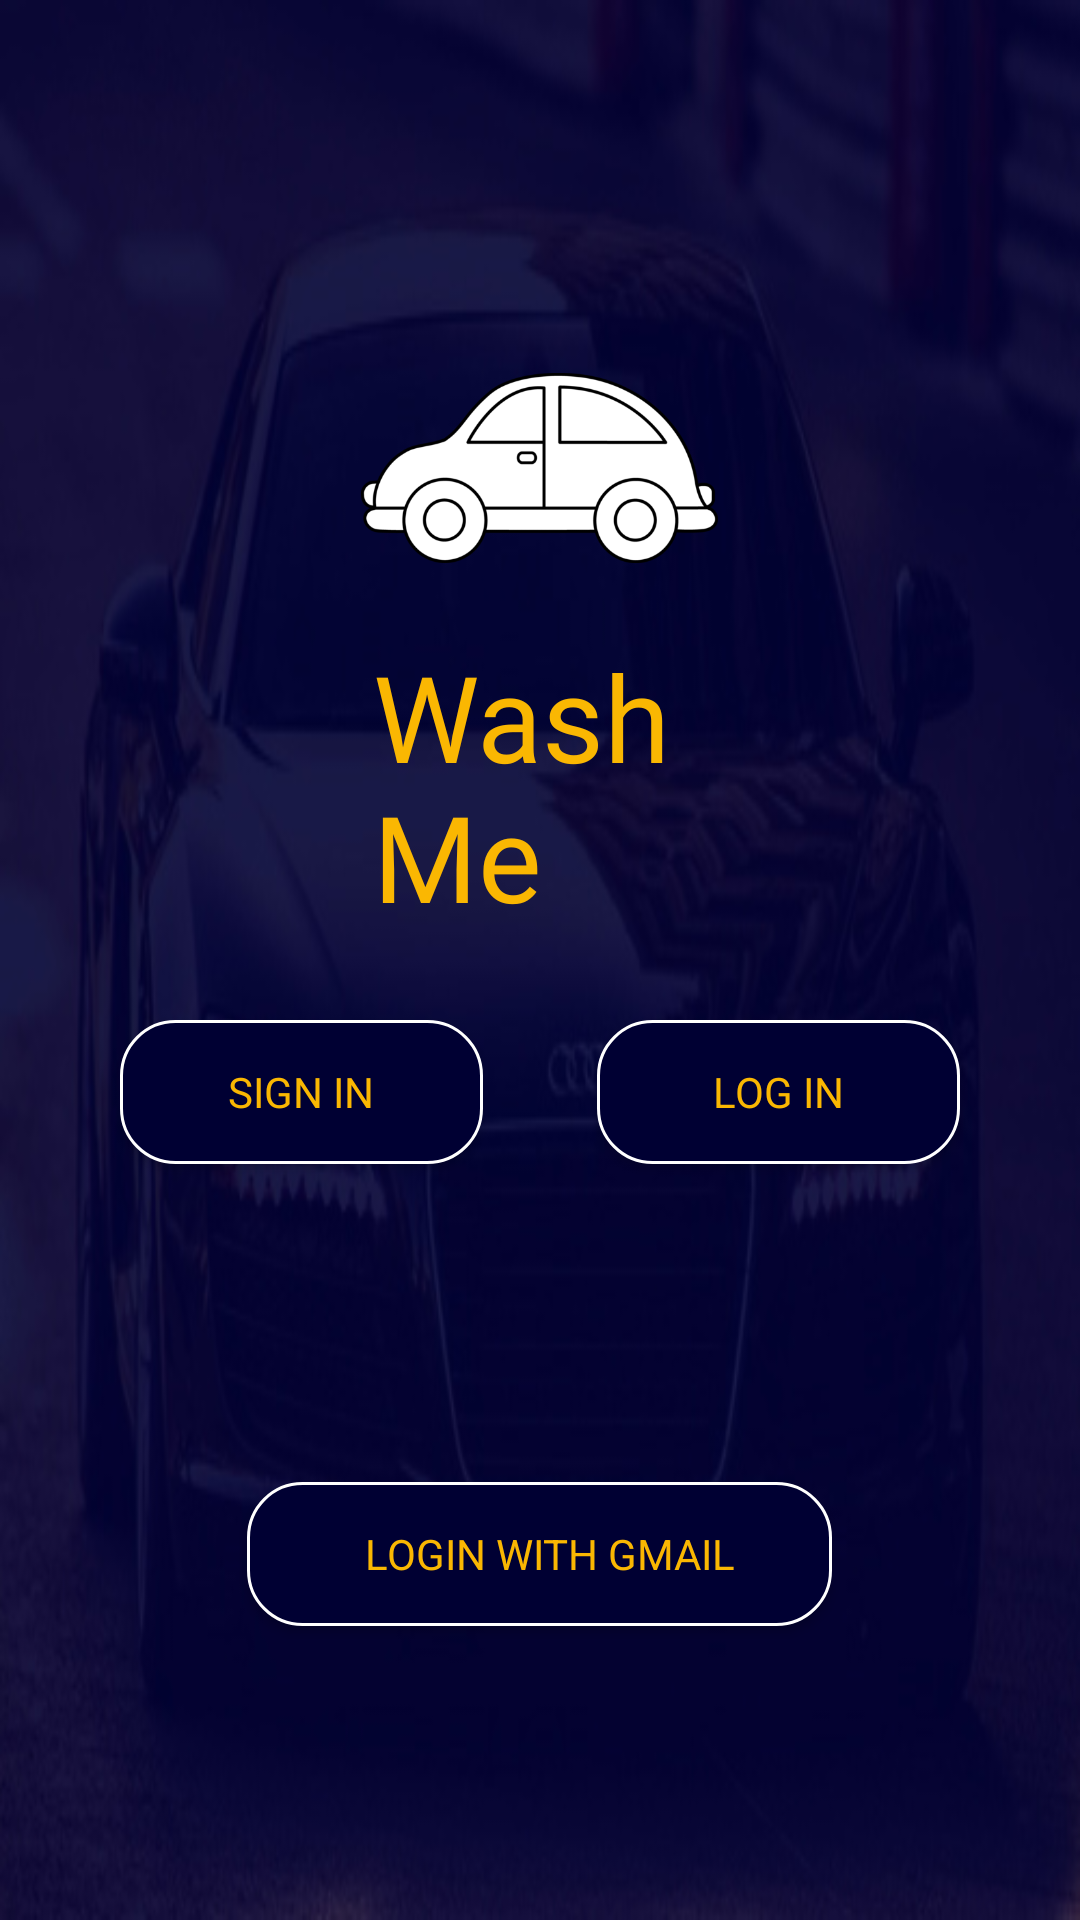

Reconstruct the res/layout file that produces this screen, plus the resources it refers to.
<!-- AndroidManifest.xml: application theme AppTheme2 -->
<!-- res/layout/activity_main.xml -->
<?xml version="1.0" encoding="utf-8"?>
<RelativeLayout
    xmlns:android="http://schemas.android.com/apk/res/android"
    xmlns:app="http://schemas.android.com/apk/res-auto"
    xmlns:tools="http://schemas.android.com/tools"
    android:layout_width="match_parent"
    android:layout_height="match_parent"
    android:background="@drawable/cars2"
    tools:context=".MainActivity">
    <ImageView
        android:layout_width="119dp"
        android:layout_height="74dp"
        android:layout_alignParentTop="true"
        android:layout_centerHorizontal="true"
        android:layout_marginTop="119dp"
        android:src="@drawable/carlogo" />

    <TextView
        android:id="@+id/logo_name"
        style="@style/LogoName"
        android:layout_width="111dp"
        android:layout_height="wrap_content"
        android:layout_alignParentTop="true"
        android:layout_centerHorizontal="true"
        android:layout_marginTop="212dp"
        android:fontFamily="@font/chiller"
        android:text="@string/app_name"
        android:textSize="40sp" />

    <Button
        android:id="@+id/signinbtn_login"
        style="@style/SignIN"
        android:layout_width="121dp"
        android:layout_height="wrap_content"
        android:background="@drawable/white_round_corner"
        android:text="@string/sign_in"
        android:layout_marginTop="340dp"
        android:layout_marginLeft="40dp"
        android:layout_marginRight="40dp"
        android:onClick="SignInActivityStart"
        />

    <Button
        android:id="@+id/loginbtn_login"
        style="@style/SignIN"
        android:layout_width="121dp"
        android:layout_height="wrap_content"
        android:layout_alignRight="@+id/signinbtn_login"
        android:background="@drawable/white_round_corner"
        android:text="@string/log_in"
        android:layout_alignParentRight="true"
        android:layout_marginLeft="40dp"
        android:layout_marginRight="40dp"
        android:layout_marginTop="340dp"
        android:onClick="LoginActivityStart"
        />

    <Button
        style="@style/SignIN"
        android:layout_width="195dp"
        android:layout_height="wrap_content"
        android:layout_alignParentBottom="true"
        android:layout_centerHorizontal="true"
        android:layout_marginBottom="98dp"
        android:paddingLeft="7dp"
        android:background="@drawable/white_round_corner"
        android:drawableLeft="@drawable/google"
        android:text="@string/login_with_gmail" />

</RelativeLayout>
<!-- resources referenced by this layout -->
<resources>
  <!-- drawable carlogo: png bitmap (drawable, 21267 bytes) -->
  <!-- drawable cars2: jpg bitmap (drawable, 49338 bytes) -->
  <!-- drawable white_round_corner (drawable) -->
  <?xml version="1.0" encoding="utf-8"?>
  <selector xmlns:android="http://schemas.android.com/apk/res/android">
      <item>
          <shape android:shape="rectangle">
              <solid android:color="#000033"/>
              <stroke android:width="1dp" android:color="@color/white"/>
              <corners android:radius="18dp" />
          </shape>
      </item>
  </selector>
  <string name="app_name">WashMe</string>
  <string name="log_in">LOG IN</string>
  <string name="login_with_gmail">LOGIN WITH GMAIL</string>
  <string name="sign_in">SIGN IN</string>
  <style name="LogoName" parent="Theme.AppCompat.Light.NoActionBar">
          <item name="android:textColor">@color/yellow_accent</item>
          <item name="android:textSize">60dp</item>
      </style>
  <style name="SignIN" parent="Theme.AppCompat.Light.NoActionBar">
          <item name="android:textColor">@color/yellow_accent</item>
      </style>
  <style name="AppTheme2" parent="Theme.AppCompat.Light.NoActionBar">
          
          <item name="colorPrimary">@color/colorPrimary</item>
          <item name="colorPrimaryDark">@color/colorPrimaryDark</item>
          <item name="colorAccent">@color/colorAccent</item>
      </style>
  <color name="white">#FFF</color>
  <color name="yellow_accent">#FAB702</color>
  <color name="colorPrimary">#3F51B5</color>
  <color name="colorPrimaryDark">#303F9F</color>
  <color name="colorAccent">#FF4081</color>
</resources>
